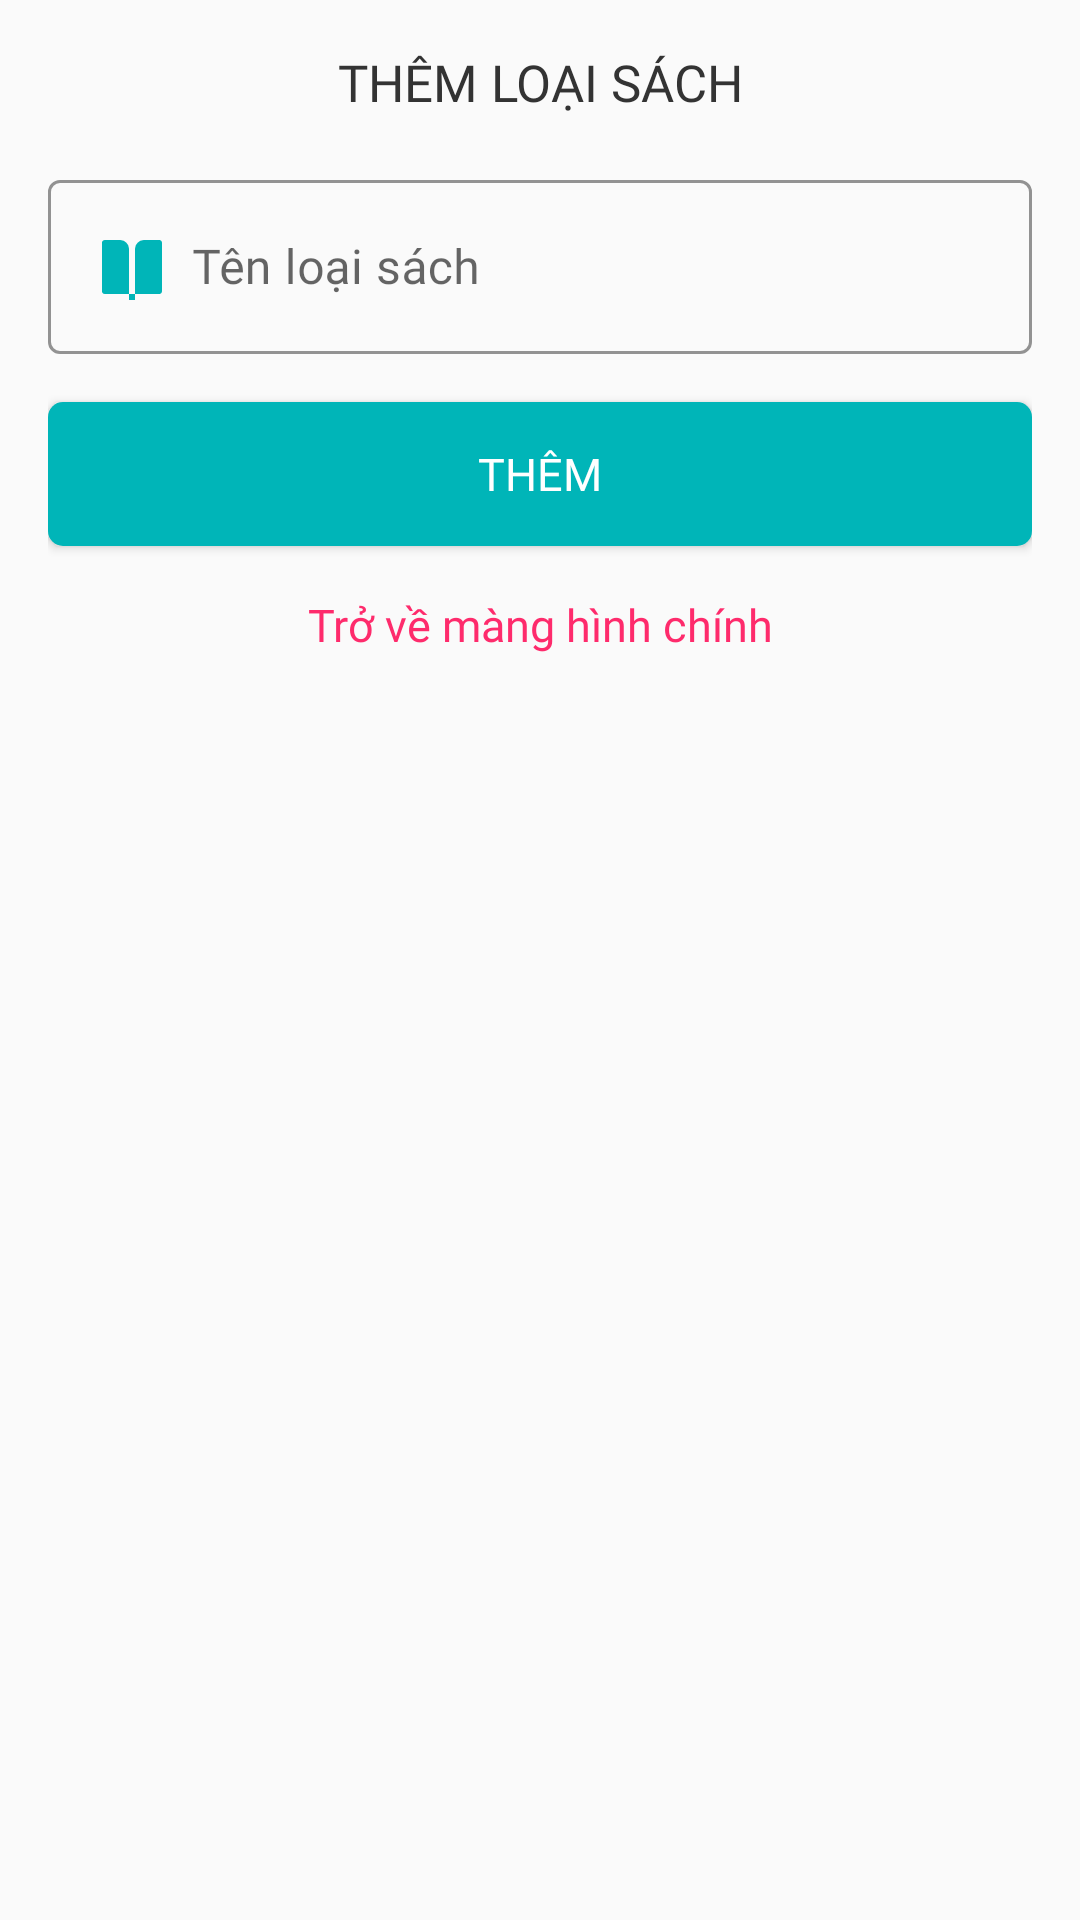

The Android layout XML behind this screen, and the referenced resources:
<!-- AndroidManifest.xml: application theme Theme.ProjectLibManna -->
<!-- res/layout/layout_dialog_them_loaisach.xml -->
<?xml version="1.0" encoding="utf-8"?>
<LinearLayout xmlns:android="http://schemas.android.com/apk/res/android"
    xmlns:app="http://schemas.android.com/apk/res-auto"
    xmlns:tools="http://schemas.android.com/tools"
    android:layout_width="match_parent"
    android:layout_height="wrap_content"
    android:background="@drawable/bgr_dialog_rd5_white"
    android:orientation="vertical"
    android:paddingStart="16dp"
    android:paddingTop="16dp"
    android:paddingEnd="16dp">

    <TextView
        android:id="@+id/textView7"
        android:layout_width="match_parent"
        android:layout_height="wrap_content"
        android:background="@drawable/bgr_dialog_rd5_white"
        android:fontFamily="@font/inter_bold"
        android:gravity="center"
        android:text="@string/them_loai_sach"
        android:textAllCaps="true"
        android:textColor="@color/textColor"
        android:textSize="17sp" />

    <LinearLayout
        android:layout_width="match_parent"
        android:layout_height="wrap_content"
        android:orientation="vertical"
        android:theme="@style/Theme.MaterialComponents.DayNight.DarkActionBar">

        <com.google.android.material.textfield.TextInputLayout
            android:id="@+id/tilTenLoaiSach"
            style="@style/Widget.MaterialComponents.TextInputLayout.OutlinedBox"
            android:layout_width="match_parent"
            android:layout_height="match_parent"
            android:layout_marginTop="16dp"
            app:boxStrokeColor="@color/ColorTeal"
            app:hintTextColor="@color/ColorTeal">

            <com.google.android.material.textfield.TextInputEditText
                android:layout_width="match_parent"
                android:layout_height="wrap_content"
                android:drawableStart="@drawable/ic_book_teal_24"
                android:drawablePadding="8dp"
                android:fontFamily="@font/inter_regular"
                android:hint="@string/ten_loai"
                android:inputType="textPersonName" />
        </com.google.android.material.textfield.TextInputLayout>

    </LinearLayout>

    <Button
        android:id="@+id/btnAdd"
        android:layout_width="match_parent"
        android:layout_height="wrap_content"
        android:layout_marginTop="16dp"
        android:background="@drawable/bgr_btn_rd5_teal"
        android:fontFamily="@font/inter_bold"
        android:text="@string/them_moi"
        android:textColor="@color/white"
        android:textSize="15sp" />

    <Button
        android:id="@+id/btnBack"
        style="@style/Widget.MaterialComponents.Button.TextButton"
        android:layout_width="match_parent"
        android:layout_height="wrap_content"
        android:fontFamily="@font/inter_regular"
        android:padding="16dp"
        android:text="Trở về màng hình chính"
        android:textAllCaps="false"
        android:textColor="@color/red"
        android:textSize="15sp"
        tools:ignore="HardcodedText"/>
</LinearLayout>
<!-- resources referenced by this layout -->
<resources>
  <color name="ColorTeal">#00B5B8</color>
  <color name="red">#FE2B6C</color>
  <color name="textColor">#333333</color>
  <color name="white">#FFFFFFFF</color>
  <!-- drawable bgr_btn_rd5_teal (drawable) -->
  <?xml version="1.0" encoding="utf-8"?>
  <shape xmlns:android="http://schemas.android.com/apk/res/android">
      <solid android:color="@color/ColorTeal"/>
      <corners android:radius="5dp"/>
  </shape>
  <!-- drawable ic_book_teal_24 (drawable) -->
  <vector xmlns:android="http://schemas.android.com/apk/res/android"
      android:width="24dp"
      android:height="24dp"
      android:viewportWidth="24"
      android:viewportHeight="24">
    <path
        android:fillColor="@color/ColorTeal"
        android:pathData="M21,21h-8L13,6a3,3 0,0 1,3 -3h5a1,1 0,0 1,1 1v16a1,1 0,0 1,-1 1zM11,21L3,21a1,1 0,0 1,-1 -1L2,4a1,1 0,0 1,1 -1h5a3,3 0,0 1,3 3v15zM11,21h2v2h-2v-2z"/>
  </vector>
  <string name="ten_loai">Tên loại sách</string>
  <string name="them_loai_sach">Thêm loại sách</string>
  <string name="them_moi">Thêm</string>
  <style name="Theme.ProjectLibManna" parent="Theme.AppCompat.DayNight.NoActionBar">
          
          <item name="colorPrimary">@color/ColorTeal</item>
          <item name="colorPrimaryVariant">@color/ColorTeal</item>
          <item name="colorOnPrimary">@color/black</item>
          
          <item name="colorSecondary">@color/teal_200</item>
          <item name="colorSecondaryVariant">@color/teal_700</item>
          <item name="colorOnSecondary">@color/black</item>
          
          <item name="android:statusBarColor" tools:targetApi="l">?attr/colorPrimaryVariant</item>
          
      </style>
  <color name="black">#FF000000</color>
  <color name="teal_200">#FF03DAC5</color>
  <color name="teal_700">#FF018786</color>
</resources>
